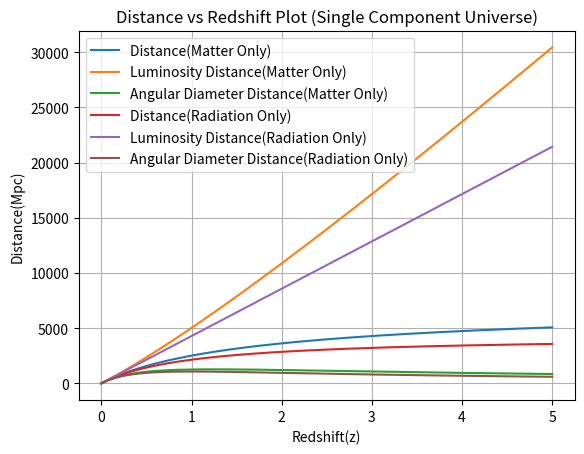

Recreate this plot in Python.
import numpy as np 
import matplotlib.pyplot as pl
c=3e8  #In meter/s
Ho=70*1000 #In Megaparsec
DH=c/Ho
wm=0.0
wr=1.0/3.0
zu=5.0
zl=0.0
za=np.pi/2
z=np.linspace(zl,zu,10000)
def f(z,w):
	return 2*DH*(1-(1+z)**((-1-3*w)/2))/(1+3*w)

def a(z,w):
	return 1/(np.cos(z)**2*((1+np.tan(z))**(3*w/2+5/2)))

n=len(z)-1
z1=np.linspace(zl,za,n)
ha=(za-zl)/n
sum1= (a(zl,wm)+a(za,wm))/2
sum2= (a(zl,wr)+a(za,wr))/2
for i in range(1,n):              #Composite trapezoidal rule
    sum1 += a(z1[i],wm)
    sum2 += a(z1[i],wr)
age1=ha*sum1/Ho*3.086e22/3.154e16  #Seconds to Billion Years Conversion
age2=ha*sum2/Ho*3.086e22/3.154e16
print('Age of the matter only Universe is:',age1,'billion years.')
print('Age of the radiation only Universe is:',age2,'billion years.')

dm=f(z,wm)      #All distances are in Megaparsec unit
ldm=dm*(1+z)
adm=dm/(1+z)
dr=f(z,wr)
ldr=dr*(1+z)
adr=dr/(1+z)
pl.plot(z,dm,label='Distance(Matter Only)')
pl.plot(z,ldm,label='Luminosity Distance(Matter Only)')
pl.plot(z,adm,label='Angular Diameter Distance(Matter Only)')
pl.plot(z,dr,label='Distance(Radiation Only)')
pl.plot(z,ldr,label='Luminosity Distance(Radiation Only)')
pl.plot(z,adr,label='Angular Diameter Distance(Radiation Only)')
pl.xlabel('Redshift(z)')
pl.ylabel('Distance(Mpc)')
pl.title('Distance vs Redshift Plot (Single Component Universe)')
pl.grid()
pl.legend()
pl.show()

